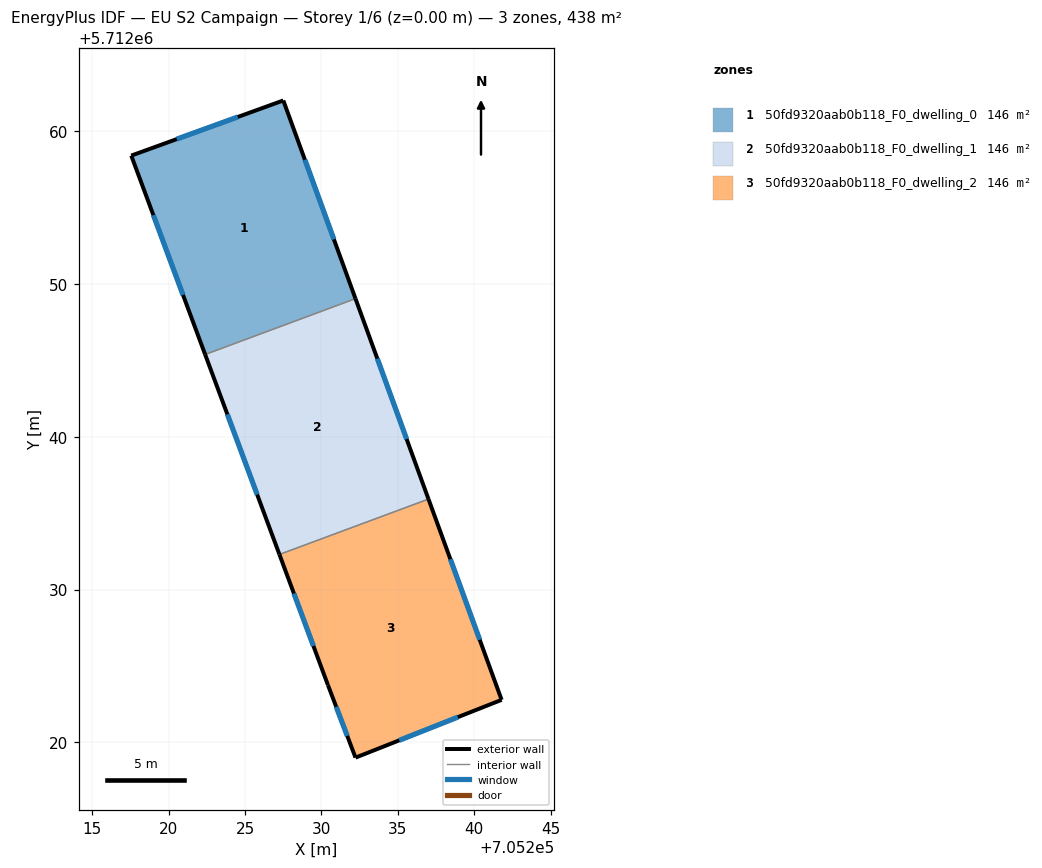
=== STOREY PLAN SPEC (per zone: floor XY polygon, exterior-wall plan segments, windows/doors) ===
zone 1: 50fd9320aab0b118_F0_dwelling_0  (146.1 m²)
  floor: (705232.23, 5712049.05) (705227.50, 5712062.03) (705217.55, 5712058.42) (705222.39, 5712045.39)
  exterior wall: (705222.39, 5712045.39) – (705217.55, 5712058.42)  [13.9 m]
    window: (705220.94, 5712049.29) – (705219.00, 5712054.52)  [6.7 m²]
  exterior wall: (705217.55, 5712058.42) – (705227.50, 5712062.03)  [10.6 m]
    window: (705220.53, 5712059.50) – (705224.52, 5712060.95)  [5.1 m²]
  exterior wall: (705227.50, 5712062.03) – (705232.23, 5712049.05)  [13.8 m]
    window: (705228.92, 5712058.14) – (705230.81, 5712052.94)  [6.7 m²]
  interior walls: 1
zone 2: 50fd9320aab0b118_F0_dwelling_1  (146.1 m²)
  floor: (705237.01, 5712035.93) (705232.23, 5712049.05) (705222.39, 5712045.39) (705227.25, 5712032.30)
  exterior wall: (705227.25, 5712032.30) – (705222.39, 5712045.39)  [14.0 m]
    window: (705225.79, 5712036.22) – (705223.84, 5712041.48)  [6.7 m²]
  exterior wall: (705232.23, 5712049.05) – (705237.01, 5712035.93)  [14.0 m]
    window: (705233.66, 5712045.12) – (705235.58, 5712039.86)  [6.7 m²]
  interior walls: 2
zone 3: 50fd9320aab0b118_F0_dwelling_2  (146.0 m²)
  floor: (705241.80, 5712022.78) (705237.01, 5712035.93) (705227.25, 5712032.30) (705230.43, 5712023.75) (705232.23, 5712019.00)
  exterior wall: (705241.80, 5712022.78) – (705232.23, 5712019.00)  [10.3 m]
    window: (705238.93, 5712021.65) – (705235.09, 5712020.13)  [5.0 m²]
  exterior wall: (705232.23, 5712019.00) – (705230.43, 5712023.75)  [5.1 m]
    window: (705231.69, 5712020.42) – (705230.97, 5712022.33)  [2.5 m²]
  exterior wall: (705230.43, 5712023.75) – (705227.25, 5712032.30)  [9.1 m]
    window: (705229.48, 5712026.31) – (705228.20, 5712029.74)  [4.4 m²]
  exterior wall: (705237.01, 5712035.93) – (705241.80, 5712022.78)  [14.0 m]
    window: (705238.44, 5712031.99) – (705240.36, 5712026.72)  [6.8 m²]
  interior walls: 1

=== DERIVED (storey summary) ===
Building: EU S2 Campaign
Storey: 1 of 6  (floor level z = 0.00 m)
Storey gross floor area: 438.2 m²
Zones on this storey: 3
  - 50fd9320aab0b118_F0_dwelling_0: floor 146.1 m²; exterior wall 38.3 m (114.9 m²); 3 window(s) 18.5 m²; WWR 16.1%
  - 50fd9320aab0b118_F0_dwelling_1: floor 146.1 m²; exterior wall 27.9 m (83.8 m²); 2 window(s) 13.5 m²; WWR 16.1%
  - 50fd9320aab0b118_F0_dwelling_2: floor 146.0 m²; exterior wall 38.5 m (115.4 m²); 4 window(s) 18.6 m²; WWR 16.1%
Zone adjacency (shared interzone walls):
  - 50fd9320aab0b118_F0_dwelling_0 ↔ 50fd9320aab0b118_F0_dwelling_1
  - 50fd9320aab0b118_F0_dwelling_1 ↔ 50fd9320aab0b118_F0_dwelling_2